2-way image classification set "data" from GitHub (imbiswas/testcash); label vocabulary: ten, twenty.

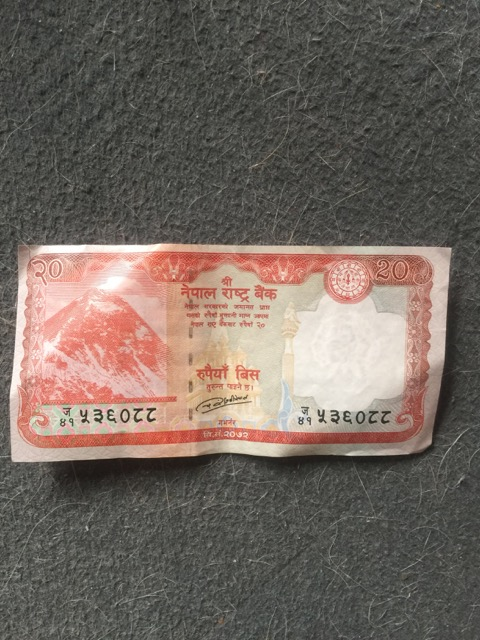
Label: twenty

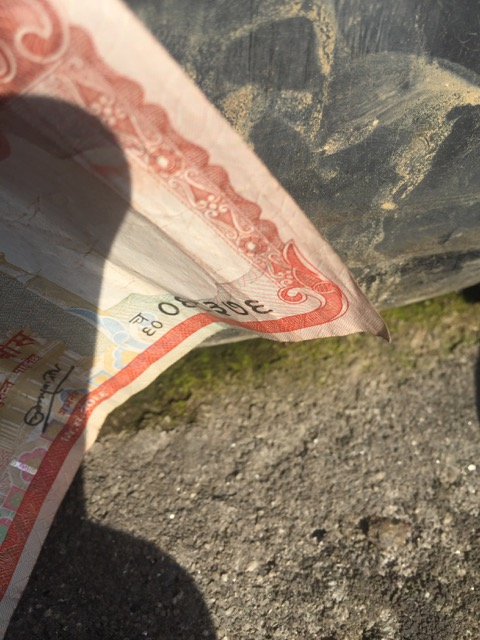
Label: twenty

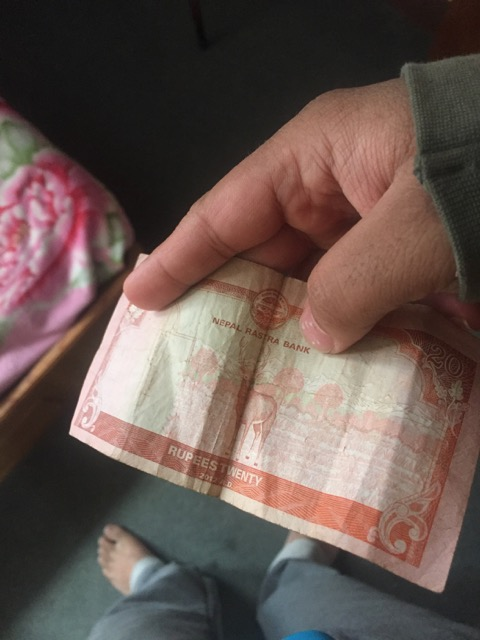
Label: twenty

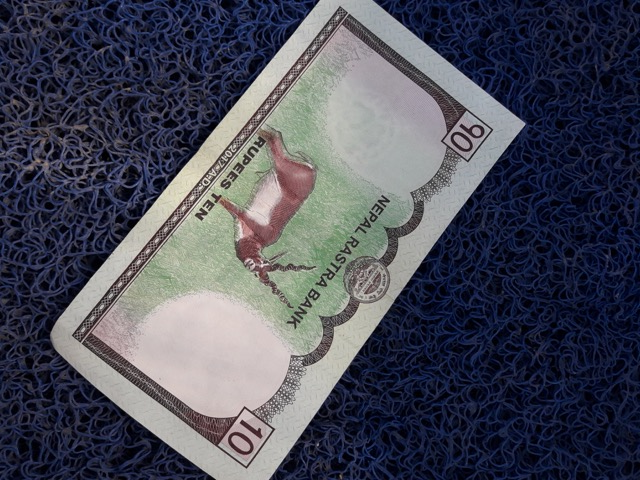
Label: ten

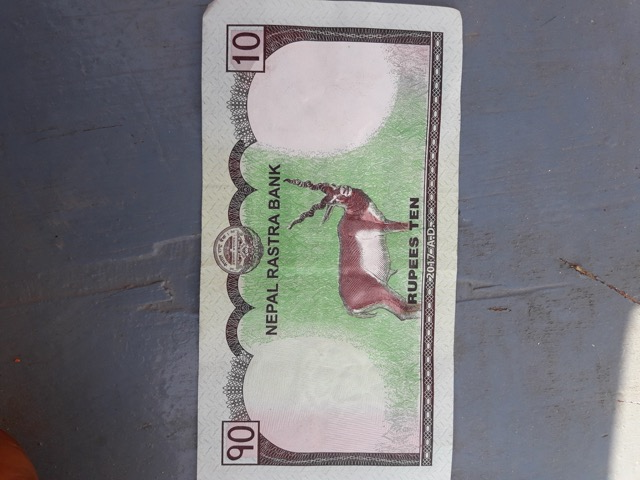
Label: ten

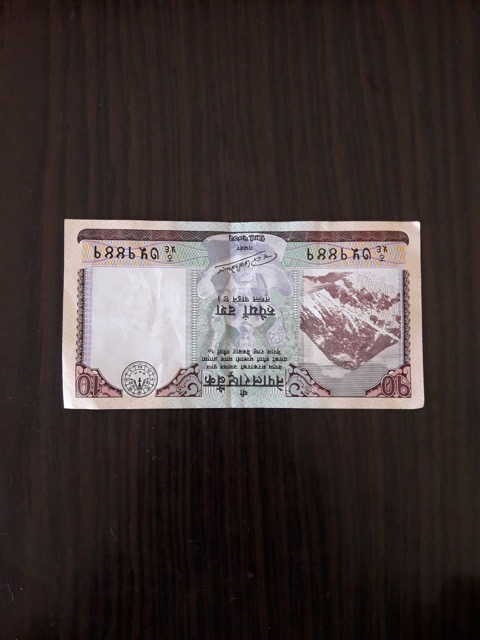
Label: ten
